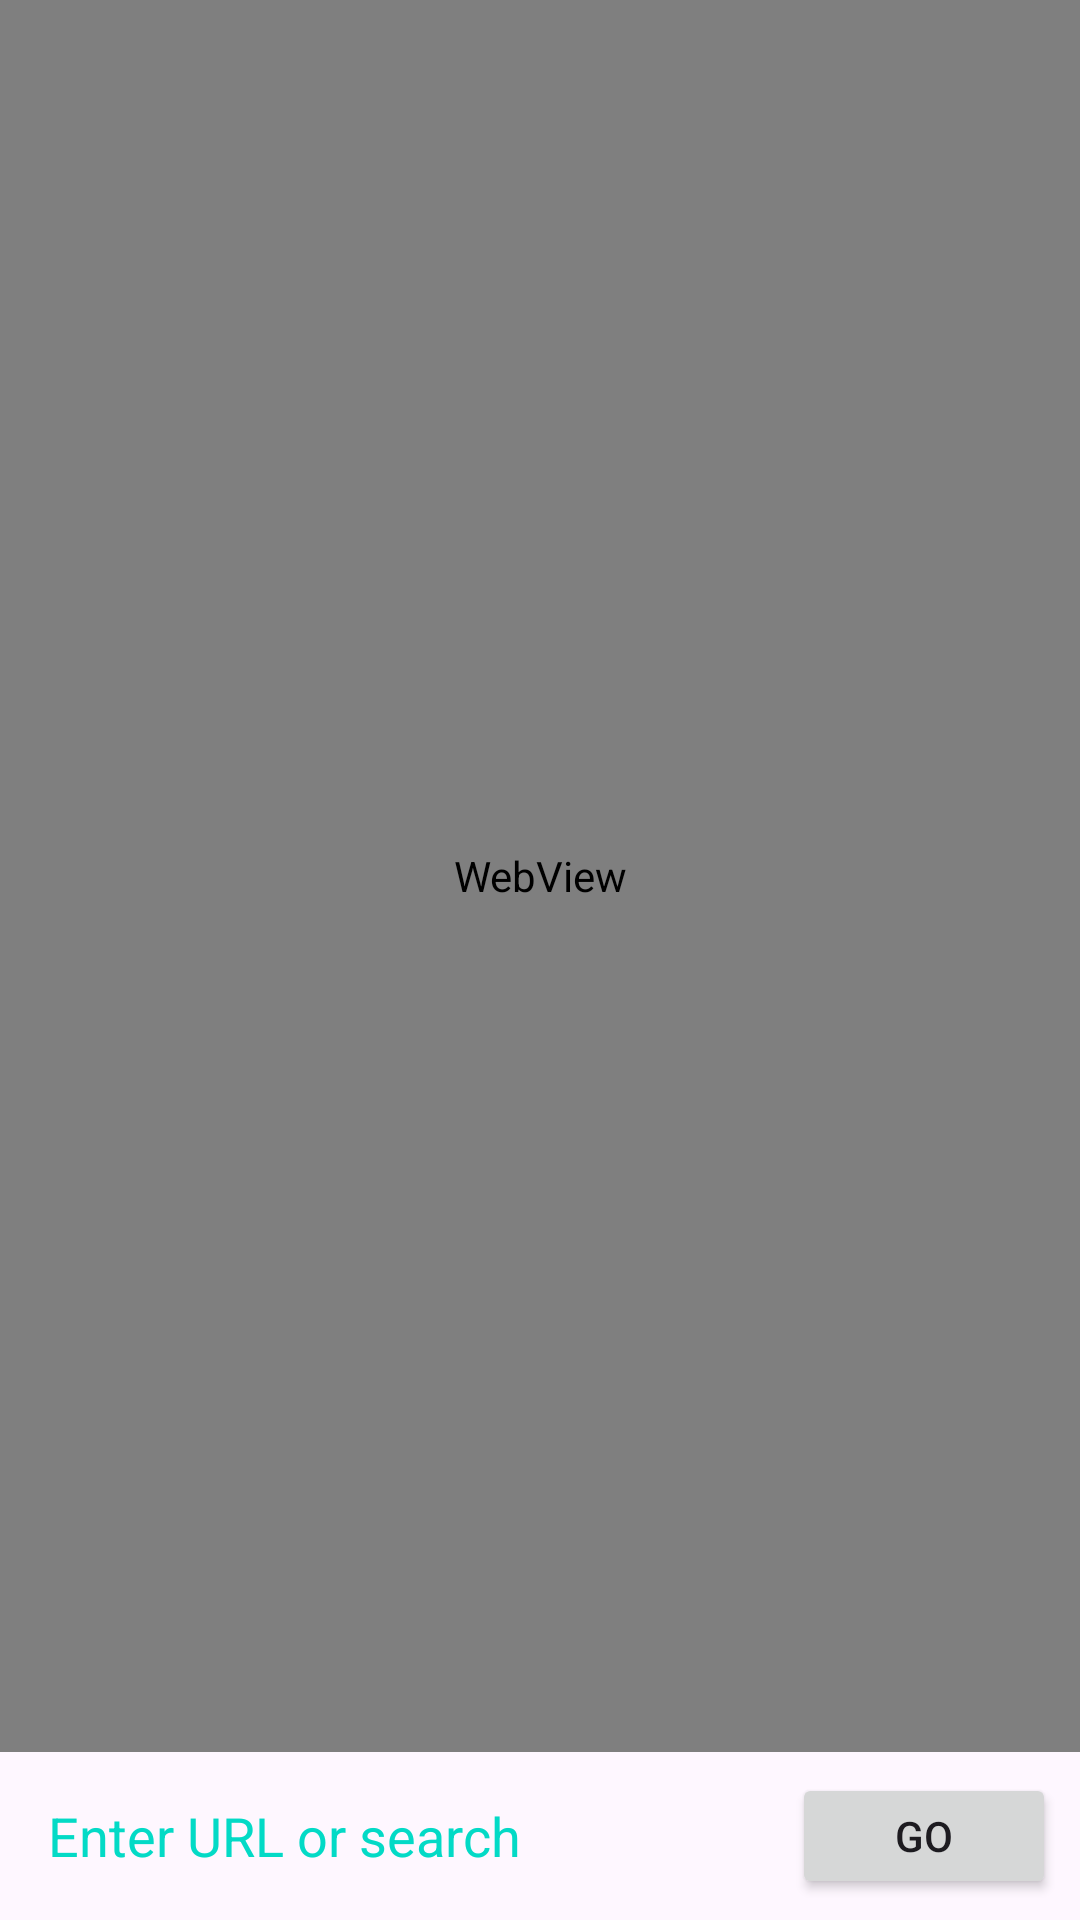

The Android layout XML behind this screen, and the referenced resources:
<!-- AndroidManifest.xml: application theme Theme.RocketBrowser -->
<!-- res/layout/activity_main.xml -->
<?xml version="1.0" encoding="utf-8"?>
<androidx.coordinatorlayout.widget.CoordinatorLayout
    xmlns:android="http://schemas.android.com/apk/res/android"
    xmlns:app="http://schemas.android.com/apk/res-auto"
    android:layout_width="match_parent"
    android:layout_height="match_parent">

    
    <WebView
        android:id="@+id/webview"
        android:layout_width="match_parent"
        android:layout_height="match_parent"
        android:layout_marginBottom="56dp"/>

    
    <LinearLayout
        android:id="@+id/url_bar"
        android:layout_width="match_parent"
        android:layout_height="56dp"
        android:layout_gravity="bottom"
        android:orientation="horizontal"
        android:paddingStart="8dp"
        android:paddingEnd="8dp"
        android:background="?attr/colorSurface"
        android:gravity="center_vertical">

        <EditText
            android:id="@+id/url_input"
            android:layout_width="0dp"
            android:layout_height="42dp"
            android:layout_weight="1"
            android:background="@android:color/transparent"
            android:hint="Enter URL or search"
            android:inputType="textUri"
            android:padding="8dp"
            android:singleLine="true"
            android:textColor="@android:color/black"
            android:textColorHint="@color/secondary" />

        <Button
            android:id="@+id/go_button"
            android:layout_width="wrap_content"
            android:layout_height="42dp"
            android:text="Go"
            android:layout_marginStart="8dp" />

        <ImageButton
            android:id="@+id/url_refresh"
            android:layout_width="40dp"
            android:layout_height="40dp"
            android:background="@android:color/transparent"
            android:padding="8dp"
            android:src="@drawable/ic_refresh"
            android:contentDescription="Refresh"
            android:visibility="gone"
            android:layout_marginStart="4dp"
            app:tint="?attr/colorPrimary" />

    </LinearLayout>
</androidx.coordinatorlayout.widget.CoordinatorLayout>
<!-- resources referenced by this layout -->
<resources>
  <color name="secondary">#03DAC6</color>
  <!-- drawable ic_refresh (drawable) -->
  <vector xmlns:android="http://schemas.android.com/apk/res/android"
      android:width="24dp"
      android:height="24dp"
      android:tint="?attr/colorOnPrimary"
      android:viewportWidth="24"
      android:viewportHeight="24">
      <path
          android:fillColor="@android:color/white"
          android:pathData="M17.65,6.35A7.95,7.95 0,0 0,12 4a8,8 0,1 0,8 8h-2a6,6 0,1 1,-6 -6c1.66,0 3.14,0.69 4.15,1.81L13,11h7V4l-2.35,2.35z"/>
  </vector>
  <style name="Theme.RocketBrowser" parent="Theme.Material3.DayNight.NoActionBar">
          <item name="colorPrimary">@color/primary</item>
          <item name="colorPrimaryVariant">@color/primaryVariant</item>
          <item name="colorOnPrimary">@color/onPrimary</item>
          <item name="colorSecondary">@color/secondary</item>
          <item name="colorOnSecondary">@color/onSecondary</item>
          <item name="android:statusBarColor" tools:targetApi="l">@color/primaryVariant</item>
      </style>
  <color name="primary">#6200EE</color>
  <color name="primaryVariant">#3700B3</color>
  <color name="onPrimary">#FFFFFF</color>
  <color name="onSecondary">#000000</color>
</resources>
